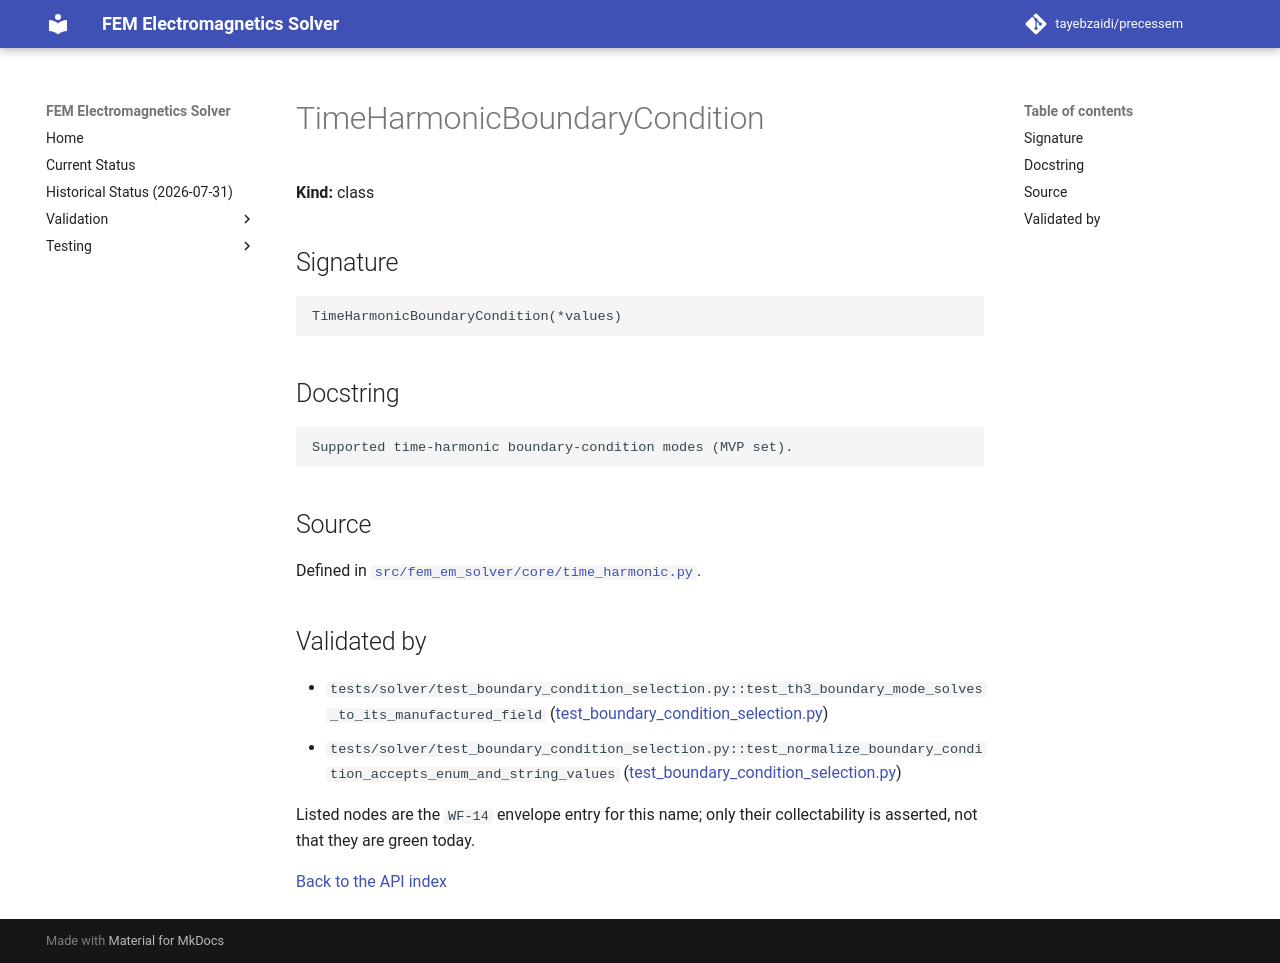

repository: tayebzaidi/precessem · page: guide/api/TimeHarmonicBoundaryCondition/index.html · generator: mkdocs

<!-- GENERATED by scripts/docs/generate_api_reference.py from fem_em_solver.__all__ and tests/package/validation_envelope.toml. Do not edit; regenerate. -->

# TimeHarmonicBoundaryCondition

**Kind:** class

## Signature

```python
TimeHarmonicBoundaryCondition(*values)
```

## Docstring

```text
Supported time-harmonic boundary-condition modes (MVP set).
```

## Source

Defined in [`src/fem_em_solver/core/time_harmonic.py`](../../../src/fem_em_solver/core/time_harmonic.py).

## Validated by

<!-- envelope:begin -->
- `tests/solver/test_boundary_condition_selection.py::test_th3_boundary_mode_solves_to_its_manufactured_field` ([test_boundary_condition_selection.py](../../../tests/solver/test_boundary_condition_selection.py))
- `tests/solver/test_boundary_condition_selection.py::test_normalize_boundary_condition_accepts_enum_and_string_values` ([test_boundary_condition_selection.py](../../../tests/solver/test_boundary_condition_selection.py))
<!-- envelope:end -->

Listed nodes are the `WF-14` envelope entry for this name; only their collectability is asserted, not that they are green today.

[Back to the API index](index.md)
